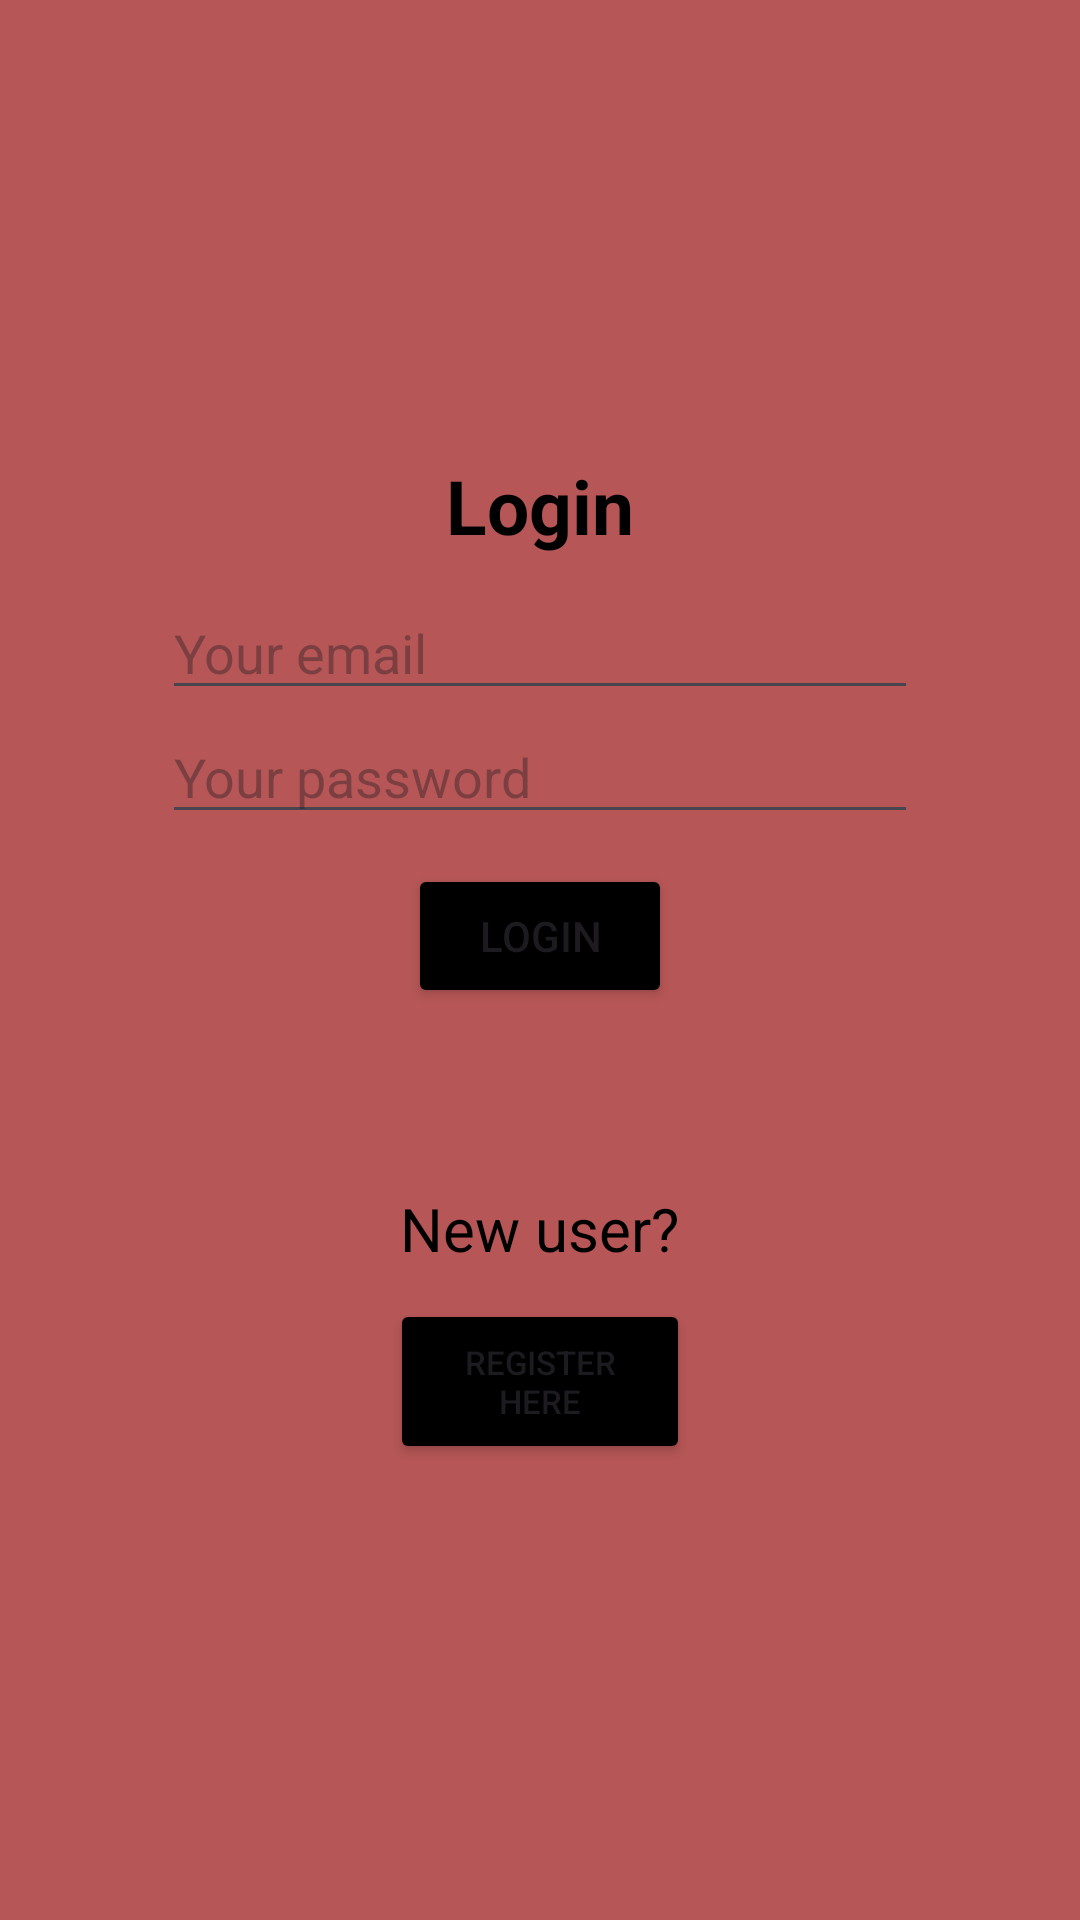

This screen was rendered from an Android layout file. Write that file and the resources it references.
<!-- AndroidManifest.xml: application theme Theme.FlashCards -->
<!-- res/layout/activity_login.xml -->
<?xml version="1.0" encoding="utf-8"?>
<LinearLayout xmlns:android="http://schemas.android.com/apk/res/android"
    xmlns:app="http://schemas.android.com/apk/res-auto"
    xmlns:tools="http://schemas.android.com/tools"
    android:layout_width="match_parent"
    android:layout_height="match_parent"
    android:gravity="center"
    android:background="#B65656"
    android:orientation="vertical"
    tools:context=".LoginActivity">

    <TextView
        android:layout_width="wrap_content"
        android:layout_height="wrap_content"
        android:text="Login"
        android:textColor="#000"
        android:paddingBottom="10sp"
        android:textSize="25sp"
        android:textStyle="bold" />

    <EditText
        android:layout_width="wrap_content"
        android:id="@+id/email"
        android:ems="12"
        android:layout_height="wrap_content"
        android:inputType="textEmailAddress"
        android:hint="Your email" />

    <EditText
        android:layout_width="wrap_content"
        android:layout_height="wrap_content"
        android:id="@+id/password"
        android:ems="12"
        android:inputType="textPassword"
        android:hint="Your password" />

    <Button
        android:layout_width="wrap_content"
        android:id="@+id/loginBtn"
        android:layout_height="wrap_content"
        android:text="Login"
        android:backgroundTint="@android:color/background_dark"
        android:layout_marginTop="10sp" />

    <TextView
        android:layout_width="wrap_content"
        android:layout_height="wrap_content"
        android:text="New user?"
        android:textColor="#000"
        android:layout_marginTop="60sp"
        android:textSize="20sp" />

    <Button
        android:layout_width="100dp"
        android:layout_height="55dp"
        android:id="@+id/loginBtn2"
        android:text="Register here"
        android:textSize="11sp"
        android:backgroundTint="@android:color/background_dark"
        android:layout_marginTop="10sp" />

</LinearLayout>
<!-- resources referenced by this layout -->
<resources>
  <style name="Theme.FlashCards" parent="Base.Theme.FlashCards" />
  <style name="Base.Theme.FlashCards" parent="Theme.Material3.DayNight.NoActionBar">
          
           <item name="colorPrimary">#54B5FF</item>
      </style>
</resources>
